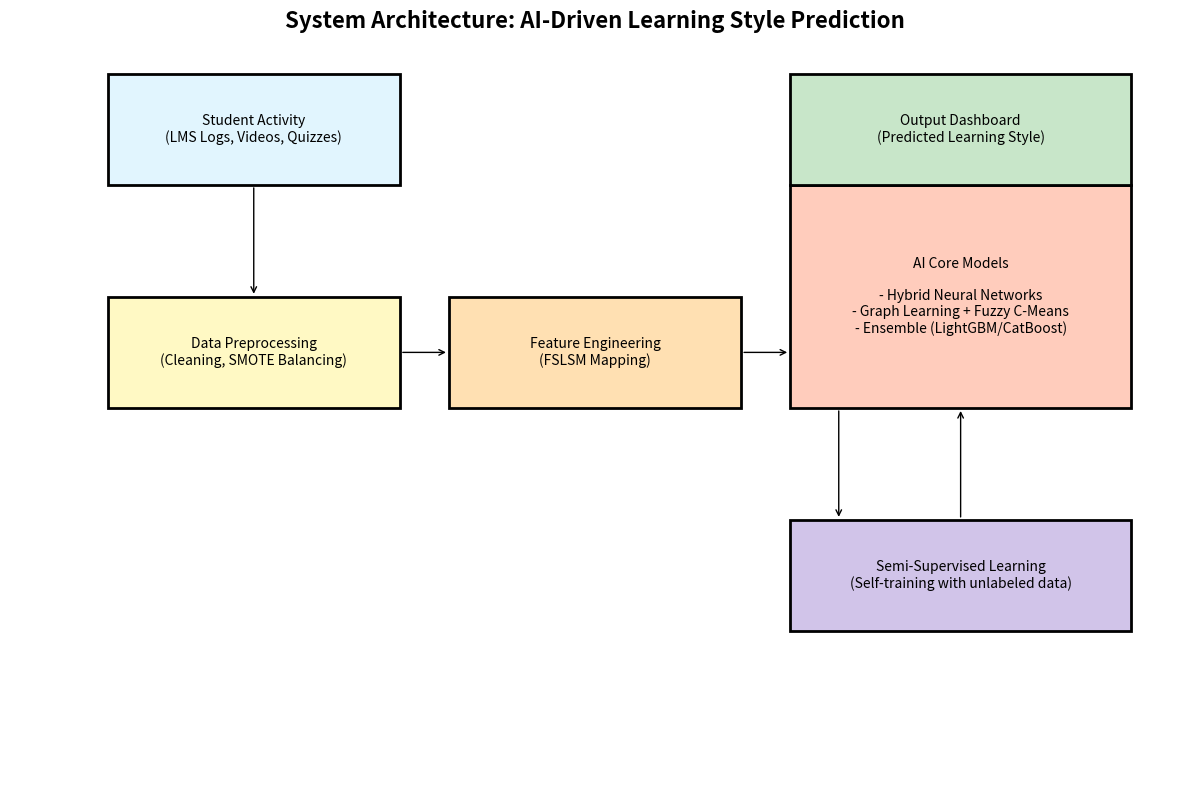

Recreate this plot in Python.
import matplotlib.pyplot as plt
import matplotlib.patches as patches

def create_architecture_diagram():
    fig, ax = plt.subplots(figsize=(12, 8))
    ax.set_xlim(0, 12)
    ax.set_ylim(0, 10)
    ax.axis('off')

    # Function to draw box with text
    def draw_box(x, y, width, height, text, color='lightblue'):
        rect = patches.Rectangle((x, y), width, height, linewidth=2, edgecolor='black', facecolor=color)
        ax.add_patch(rect)
        ax.text(x + width/2, y + height/2, text, ha='center', va='center', fontsize=10, wrap=True)
        return x + width/2, y, y + height # return center x, bottom y, top y

    # 1. Input Layer
    bx, by_bottom, by_top = draw_box(1, 8, 3, 1.5, "Student Activity\n(LMS Logs, Videos, Quizzes)", color='#e1f5fe')
    
    # 2. Preprocessing
    px, py_bottom, py_top = draw_box(1, 5, 3, 1.5, "Data Preprocessing\n(Cleaning, SMOTE Balancing)", color='#fff9c4')
    
    # Arrow 1->2
    ax.annotate('', xy=(px, py_top), xytext=(bx, by_bottom),
                arrowprops=dict(facecolor='black', arrowstyle='->'))

    # 3. Feature Engineering
    fx, fy_bottom, fy_top = draw_box(4.5, 5, 3, 1.5, "Feature Engineering\n(FSLSM Mapping)", color='#ffe0b2')
    
    # Arrow 2->3
    ax.annotate('', xy=(4.5, 5.75), xytext=(4, 5.75),
                arrowprops=dict(facecolor='black', arrowstyle='->'))

    # 4. AI Models (Core)
    mx, my_bottom, my_top = draw_box(8, 5, 3.5, 3, "AI Core Models\n\n- Hybrid Neural Networks\n- Graph Learning + Fuzzy C-Means\n- Ensemble (LightGBM/CatBoost)", color='#ffccbc')

    # Arrow 3->4
    ax.annotate('', xy=(8, 5.75), xytext=(7.5, 5.75),
                arrowprops=dict(facecolor='black', arrowstyle='->'))

    # 5. Semi-Supervised Loop
    sx, sy_bottom, sy_top = draw_box(8, 2, 3.5, 1.5, "Semi-Supervised Learning\n(Self-training with unlabeled data)", color='#d1c4e9')

    # Arrows between 4 and 5 (Cyclic)
    ax.annotate('', xy=(9.75, my_bottom), xytext=(9.75, sy_top),
                arrowprops=dict(facecolor='black', arrowstyle='->'))
    ax.annotate('', xy=(8.5, sy_top), xytext=(8.5, my_bottom),
                arrowprops=dict(facecolor='black', arrowstyle='->'))

    # 6. Output
    ox, oy_bottom, oy_top = draw_box(8, 8, 3.5, 1.5, "Output Dashboard\n(Predicted Learning Style)", color='#c8e6c9')

    # Arrow 4->6
    ax.annotate('', xy=(mx, oy_bottom), xytext=(mx, my_top),
                arrowprops=dict(facecolor='black', arrowstyle='->'))

    plt.title("System Architecture: AI-Driven Learning Style Prediction", fontsize=16, fontweight='bold')
    plt.tight_layout()
    plt.savefig("architecture_diagram.png", dpi=300)
    print("Architecture diagram saved as architecture_diagram.png")

if __name__ == "__main__":
    create_architecture_diagram()
